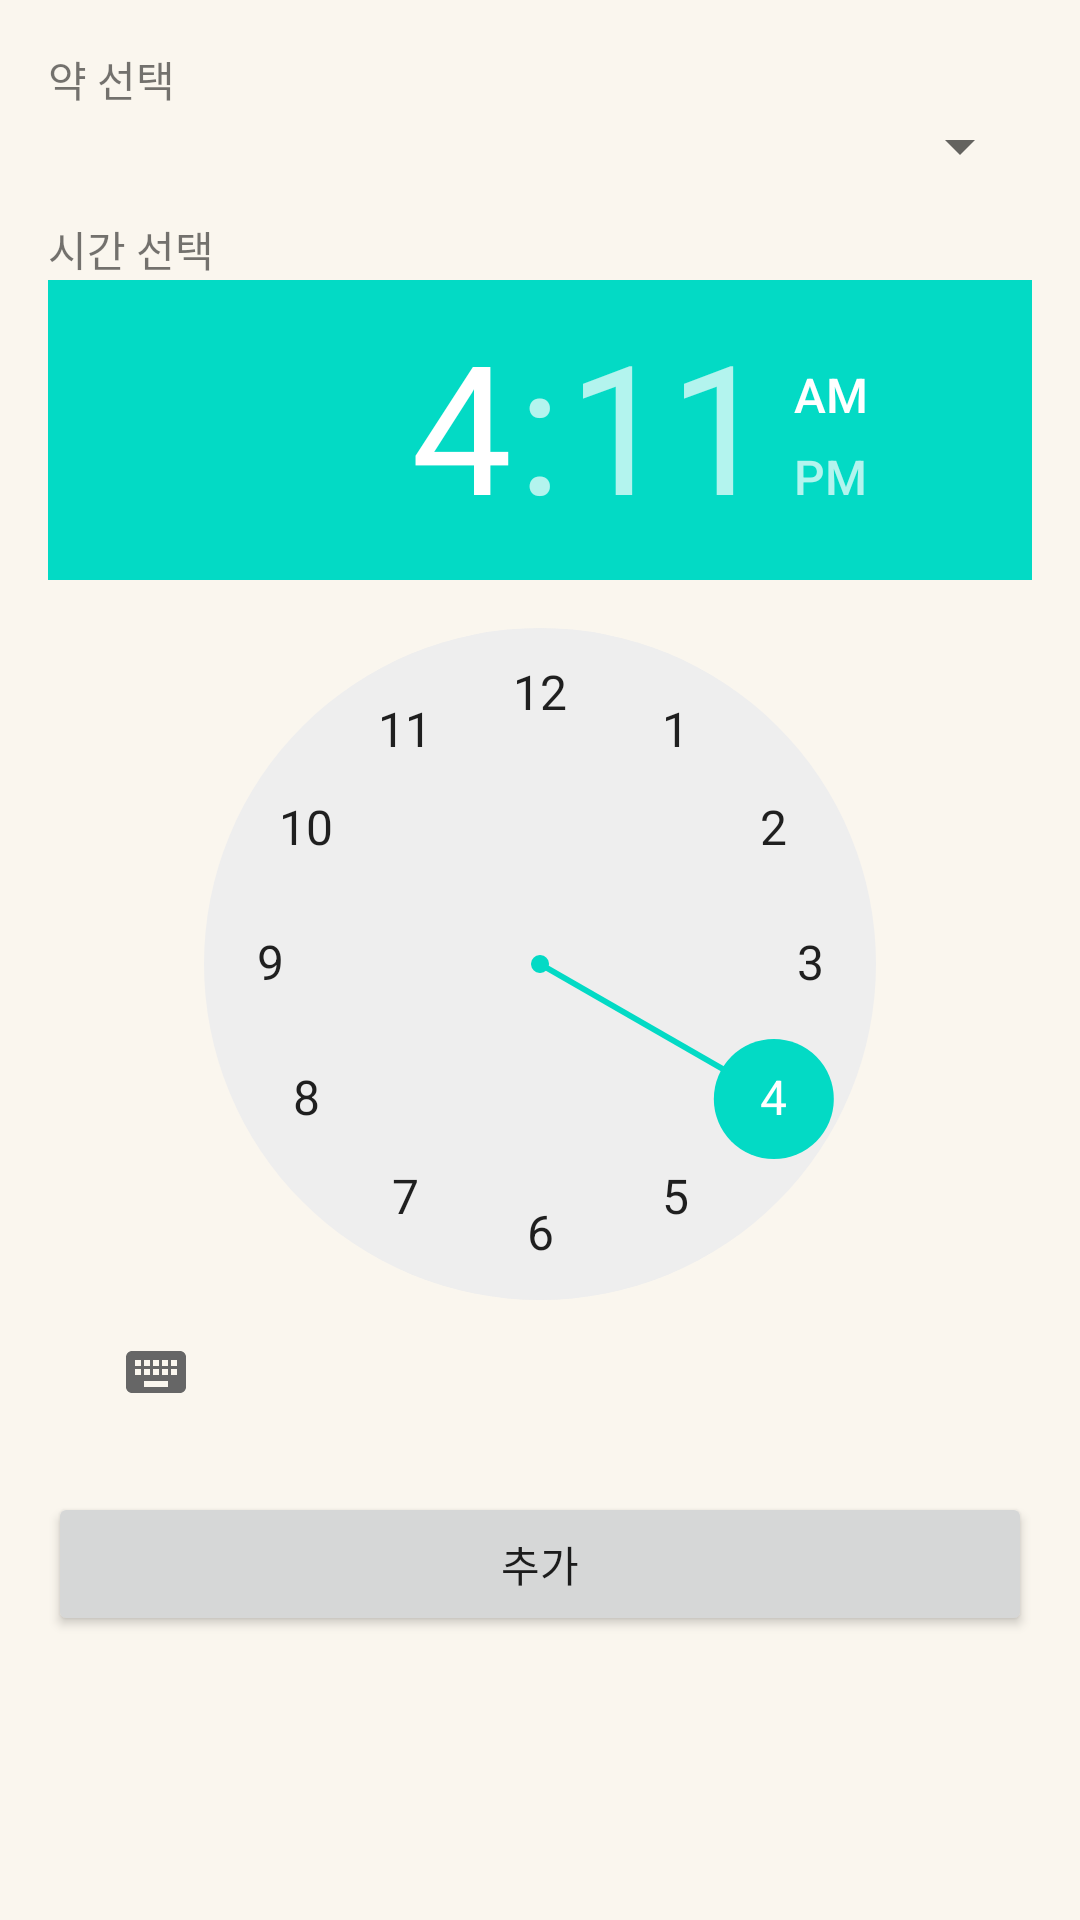

Reconstruct the res/layout file that produces this screen, plus the resources it refers to.
<!-- AndroidManifest.xml: application theme Theme.Medicell -->
<!-- res/layout/activity_add_alarm.xml -->
<?xml version="1.0" encoding="utf-8"?>
<LinearLayout xmlns:android="http://schemas.android.com/apk/res/android"
    android:orientation="vertical" android:padding="16dp"
    android:background="#FAF6EE" android:layout_width="match_parent" android:layout_height="match_parent">

    <TextView android:text="약 선택" android:layout_width="wrap_content" android:layout_height="wrap_content"/>
    <Spinner
        android:id="@+id/spPill"
        android:layout_width="match_parent" android:layout_height="wrap_content" />

    <TextView android:text="시간 선택" android:layout_marginTop="12dp"
        android:layout_width="wrap_content" android:layout_height="wrap_content"/>
    <TimePicker
        android:id="@+id/timePicker"
        android:layout_width="match_parent" android:layout_height="wrap_content"
        />

    <Button
        android:id="@+id/btnAdd"
        android:text="추가"
        android:layout_marginTop="16dp"
        android:layout_width="match_parent" android:layout_height="wrap_content" />
</LinearLayout>
<!-- resources referenced by this layout -->
<resources>
  <style name="Theme.Medicell" parent="Theme.AppCompat.DayNight.NoActionBar">
          <item name="colorPrimary">@color/purple_500</item>
          <item name="colorPrimaryDark">@color/purple_700</item>
          <item name="colorAccent">@color/teal_200</item>
      </style>
  <color name="purple_500">#FF6200EE</color>
  <color name="purple_700">#FF3700B3</color>
  <color name="teal_200">#FF03DAC5</color>
</resources>
